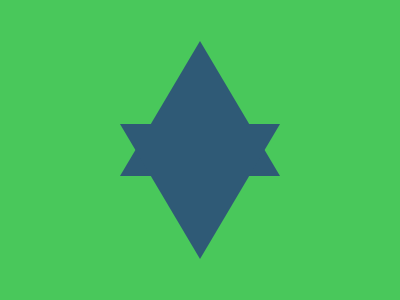

Give the HTML and CSS whose rendering is this image.

<!-- file: index.html -->
<!DOCTYPE html>
<html lang="en">
  <head>
    <meta charset="UTF-8" />
    <meta name="viewport" content="width=device-width, initial-scale=1.0" />
    <link rel="stylesheet" type="text/css" href="styles.css" />
    <title>Sep18</title>
  </head>
  <body>
    <div class="wrap">
      <div class="top"></div>
      <div class="bottom"></div>
    </div>
  </body>
</html>


/* file: styles.css */
* {
  margin: 0;
}

body {
  transform: translate(-50%, -50%);
  position: absolute;
  top: 50%;
  left: 50%;
}

.wrap {
  width: 400px;
  height: 400px;
  background: #49C85B;

  display: flex;
  flex-direction: column;
  justify-content: center;
  align-items: center;
  overflow: hidden;
}

.top, .bottom {
  width: 0;
  height: 0;
  border: 80px solid transparent;
  margin: -26px 0;
}
.top {
  border-bottom: 135px solid #2F5A76;
}
.bottom {
  border-top: 135px solid #2F5A76;
}